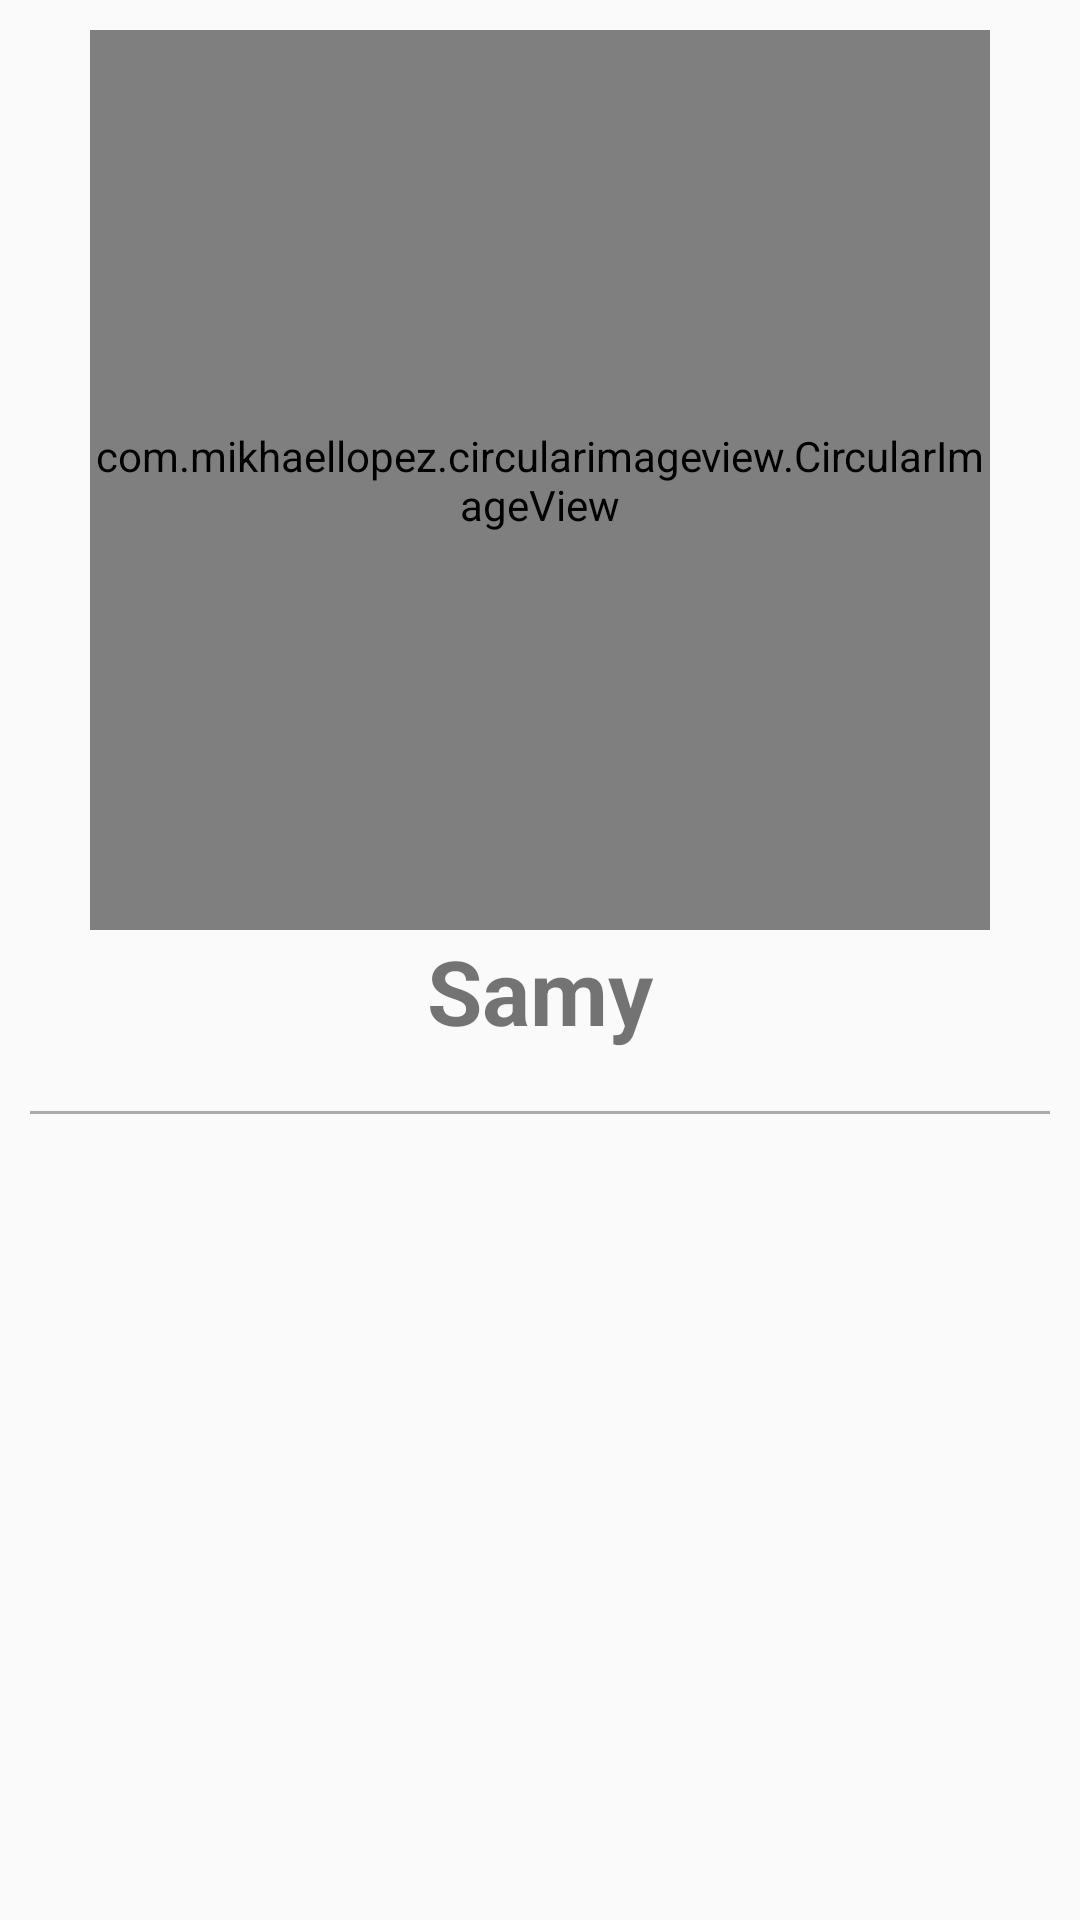

This screen was rendered from an Android layout file. Write that file and the resources it references.
<!-- AndroidManifest.xml: application theme AppTheme -->
<!-- res/layout/fragment_2.xml -->
<?xml version="1.0" encoding="utf-8"?>
<LinearLayout xmlns:android="http://schemas.android.com/apk/res/android"
    xmlns:tools="http://schemas.android.com/tools"
    android:layout_width="match_parent"
    android:layout_height="match_parent"
    tools:context=".Fragment2"
    android:orientation="vertical"
    android:padding="10dp"
    xmlns:app="http://schemas.android.com/apk/res-auto"
    >

    <com.mikhaellopez.circularimageview.CircularImageView
        android:id="@+id/ImagenPerfil"
        android:layout_width="300dp"
        android:layout_height="300dp"
        android:layout_gravity="center"

        android:src="@drawable/foto_perfil"
        app:civ_border_color="#3f51b5"
        app:civ_border_width="4dp"
        app:civ_shadow="true"
        app:civ_shadow_color="#3f51b5"
        app:civ_shadow_radius="10dp"

        />

    
    <TextView
        android:id="@+id/NamePerfil"
        android:layout_width="wrap_content"
        android:layout_height="wrap_content"
        android:layout_gravity="center"
        android:text="Samy"
        android:textSize="30dp"
        android:textStyle="bold"
        android:paddingBottom="20dp"
        />
    <View
        android:layout_width="match_parent"
        android:layout_height="1dp"
        android:background="@android:color/darker_gray"

        />

    <androidx.recyclerview.widget.RecyclerView
        android:layout_width="match_parent"
        android:layout_height="match_parent"
        android:id="@+id/rvPerfil"

        android:paddingTop="16dp"
        />


</LinearLayout>
<!-- resources referenced by this layout -->
<resources>
  <!-- drawable foto_perfil: jpeg bitmap (drawable, 113242 bytes) -->
  <style name="AppTheme" parent="Theme.AppCompat.Light.NoActionBar">
          
          <item name="colorPrimary">@color/colorPrimary</item>
          <item name="colorPrimaryDark">@color/colorPrimaryDark</item>
          <item name="colorAccent">@color/colorAccent</item>
          
        </style>
  <color name="colorPrimary">#00BCD4</color>
  <color name="colorPrimaryDark">#0097A7</color>
  <color name="colorAccent">#FF5252</color>
</resources>
